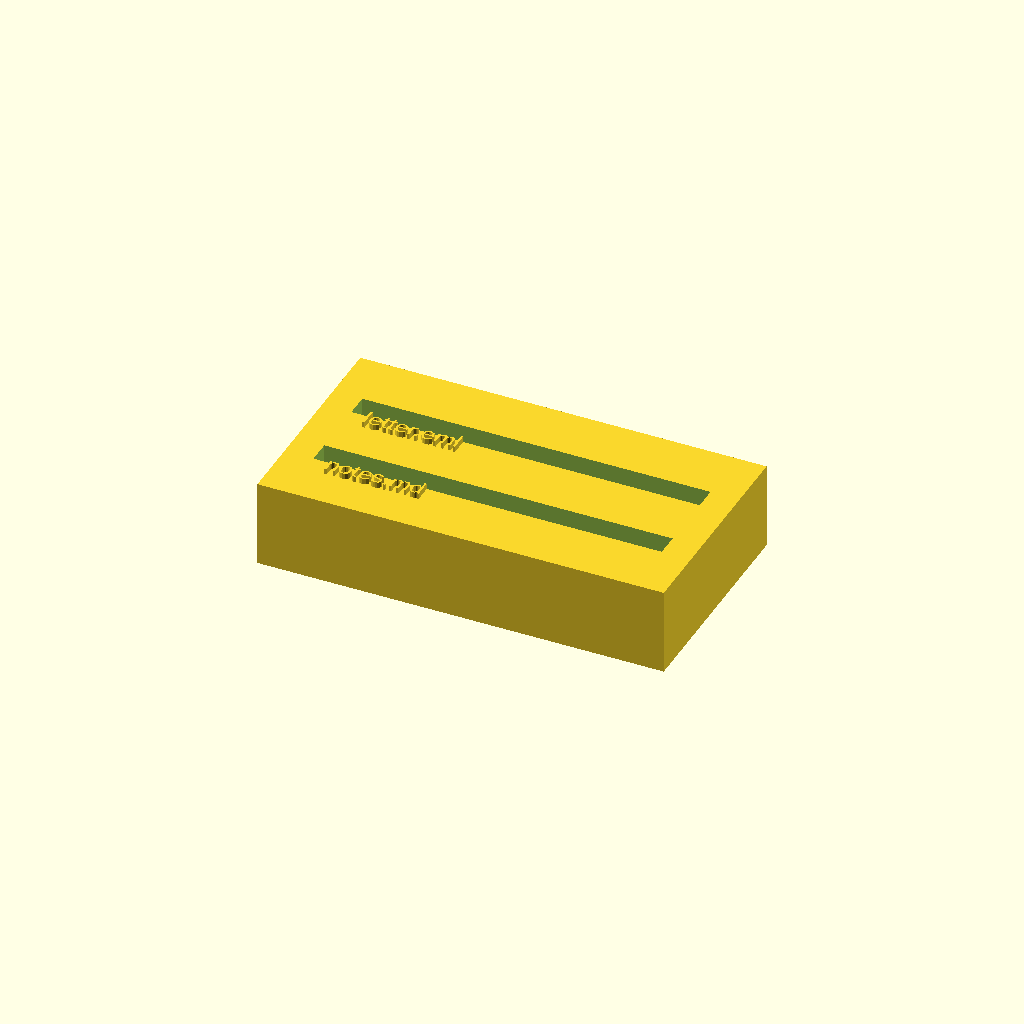
Cell 1: rendered with the file's own defaults.
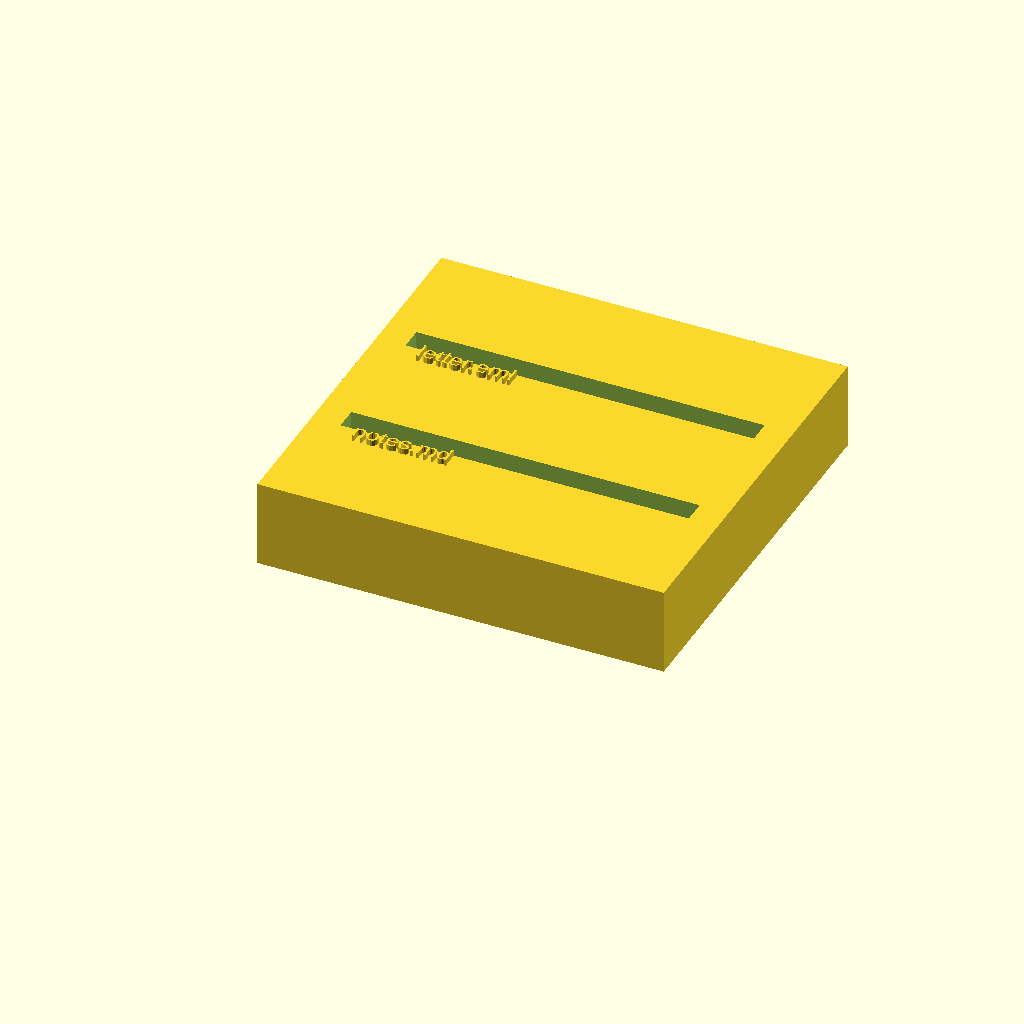
Cell 2 — gap set to 20, the other parameters unchanged.
One fixed orthographic camera (rotation 55°, 0°, 25°; colour scheme Cornfield) for every cell.
Source of the model, examples/source/languages/catalog.scad:
// A desk stand with one slot per catalog entry, each labelled on the front.
labels = ["notes.md", "letter.eml"];
card = [60, 4, 40];
gap = 10;
depth = len(labels) * (card[1] + gap) + gap;

module slot(i) {
    translate([5, gap + i * (card[1] + gap), 5])
        cube(card + [0, 0, 1]);
}

difference() {
    cube([70, depth, 15]);
    for (i = [0 : len(labels) - 1]) slot(i);
}

for (i = [0 : len(labels) - 1])
    translate([8, gap + i * (card[1] + gap) - 3, 15])
        linear_extrude(height = 1)
            text(labels[i], size = 3);
Customizer parameters (derived from the source; name, type, default, range or options):
card: vector, default [60, 4, 40]
gap: number, default 10
